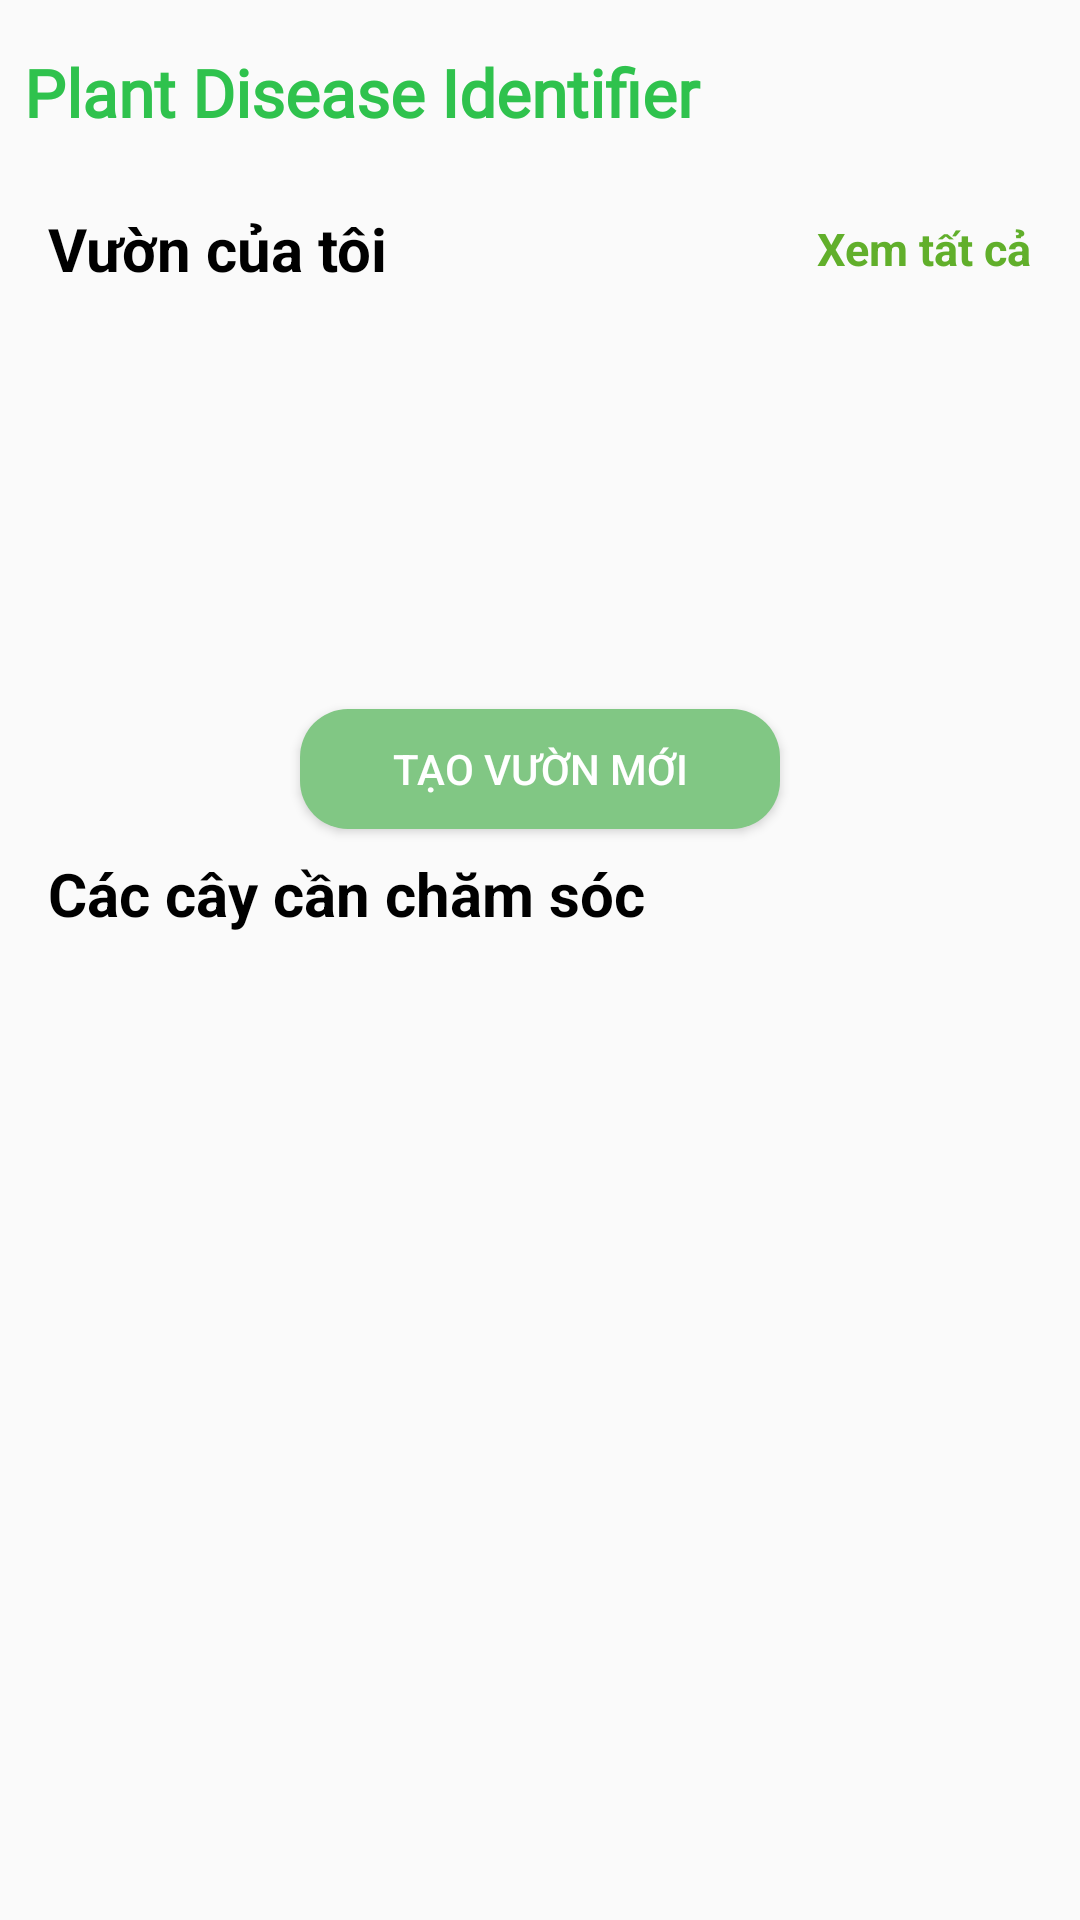

Write the Android layout XML for this screen, with the resource values it uses.
<!-- AndroidManifest.xml: application theme AppTheme.NoActionBar -->
<!-- res/layout/fragment_home.xml -->
<?xml version="1.0" encoding="utf-8"?>
<androidx.constraintlayout.widget.ConstraintLayout xmlns:android="http://schemas.android.com/apk/res/android"
    xmlns:app="http://schemas.android.com/apk/res-auto"
    xmlns:tools="http://schemas.android.com/tools"
    android:layout_width="match_parent"
    android:layout_height="match_parent"
    tools:context=".ui.home.HomeFragment">

    <LinearLayout
        android:id="@+id/linearLayout"
        android:layout_width="0dp"
        android:layout_height="wrap_content"
        android:layout_marginTop="12dp"
        android:orientation="vertical"
        app:layout_constraintEnd_toEndOf="parent"
        app:layout_constraintStart_toStartOf="parent"
        app:layout_constraintTop_toTopOf="parent">

        <TextView
            android:id="@+id/textView9"
            android:layout_width="match_parent"
            android:layout_height="wrap_content"
            android:layout_marginStart="8dp"
            android:layout_marginTop="4dp"
            android:fontFamily="@font/akaya_telivigala"
            android:text="Plant Disease Identifier"
            android:textAlignment="textStart"
            android:textColor="@color/colorPrimary"
            android:textDirection="locale"
            android:textSize="22sp"
            android:textStyle="bold" />

        <androidx.appcompat.widget.SearchView
            android:id="@+id/searchView"
            android:layout_width="match_parent"
            android:layout_height="match_parent"
            android:layout_marginStart="20dp"
            android:layout_marginTop="8dp"
            android:layout_marginEnd="20dp"
            android:layout_marginBottom="8dp"
            android:background="@drawable/shapebgsearch"
            android:hint="@string/search_diesease"
            android:visibility="gone"
            app:iconifiedByDefault="false"
            app:layout_constraintEnd_toEndOf="parent"
            app:layout_constraintStart_toStartOf="parent"
            app:layout_constraintTop_toBottomOf="@+id/textView5"
            app:queryBackground="@null">

        </androidx.appcompat.widget.SearchView>

    </LinearLayout>

    <ScrollView
        android:id="@+id/scrollView2"
        android:layout_width="match_parent"
        android:layout_height="wrap_content"
        android:layout_marginTop="8dp"
        android:padding="8dp"
        app:layout_constraintEnd_toEndOf="parent"
        app:layout_constraintStart_toStartOf="parent"
        app:layout_constraintTop_toBottomOf="@+id/linearLayout"
        tools:ignore="SpeakableTextPresentCheck">

        <LinearLayout
            android:layout_width="match_parent"
            android:layout_height="wrap_content"
            android:orientation="vertical">

            <androidx.constraintlayout.widget.ConstraintLayout
                android:layout_width="match_parent"
                android:layout_height="match_parent">

                <TextView
                    android:id="@+id/textView"
                    android:layout_width="match_parent"
                    android:layout_height="wrap_content"
                    android:fontFamily="sans-serif"
                    android:padding="8dp"
                    android:text="Vườn của tôi"
                    android:textColor="@color/black"
                    android:textSize="20sp"
                    android:textStyle="bold"
                    app:layout_constraintBottom_toBottomOf="parent"
                    app:layout_constraintStart_toStartOf="parent"
                    app:layout_constraintTop_toTopOf="parent"
                    app:layout_constraintVertical_bias="0.0" />

                <TextView
                    android:id="@+id/seeAllPlantInRoom"
                    android:layout_width="wrap_content"
                    android:layout_height="wrap_content"
                    android:layout_marginEnd="8dp"
                    android:layout_weight="1"
                    android:fontFamily="sans-serif"
                    android:text="Xem tất cả"
                    android:textColor="#61AF2B"
                    android:textSize="15sp"
                    android:textStyle="bold"
                    app:layout_constraintBottom_toBottomOf="@+id/textView"
                    app:layout_constraintEnd_toEndOf="parent"
                    app:layout_constraintTop_toTopOf="@+id/textView" />

            </androidx.constraintlayout.widget.ConstraintLayout>

            <androidx.recyclerview.widget.RecyclerView
                android:id="@+id/myRoom"
                android:layout_width="match_parent"
                android:layout_height="132dp">

            </androidx.recyclerview.widget.RecyclerView>

            <Button
                android:id="@+id/buttonaAddnewroomHome"
                android:layout_width="160dp"
                android:layout_height="40dp"
                android:layout_gravity="center"
                android:background="@drawable/border_shape"
                android:backgroundTint="#81C784"
                android:fontFamily="sans-serif-medium"
                android:includeFontPadding="true"
                android:text="TẠO VƯỜN MỚI"
                android:textColor="@color/white"
                tools:ignore="TouchTargetSizeCheck" />

            <androidx.constraintlayout.widget.ConstraintLayout
                android:layout_width="match_parent"
                android:layout_height="match_parent">

                <TextView
                    android:id="@+id/textView3"
                    android:layout_width="match_parent"
                    android:layout_height="wrap_content"
                    android:fontFamily="sans-serif"
                    android:padding="8dp"
                    android:text="Các cây cần chăm sóc"
                    android:textColor="@color/black"
                    android:textSize="20sp"
                    android:textStyle="bold"
                    app:layout_constraintBottom_toBottomOf="parent"
                    app:layout_constraintEnd_toEndOf="parent"
                    app:layout_constraintStart_toStartOf="parent" />

            </androidx.constraintlayout.widget.ConstraintLayout>

            <androidx.recyclerview.widget.RecyclerView
                android:id="@+id/needCare"
                android:layout_width="match_parent"
                android:layout_height="match_parent" />

        </LinearLayout>
    </ScrollView>

</androidx.constraintlayout.widget.ConstraintLayout>
<!-- resources referenced by this layout -->
<resources>
  <color name="black">#FF000000</color>
  <color name="colorPrimary">#2FC24D</color>
  <color name="white">#FFFFFFFF</color>
  <!-- drawable border_shape (drawable) -->
  <?xml version="1.0" encoding="utf-8"?>
  <selector xmlns:android="http://schemas.android.com/apk/res/android">
      <item>
          <shape android:shape="rectangle">
              <corners android:radius="16dp" />
              <solid android:color="@android:color/white" />
          </shape>
      </item>
  
  </selector>
  <!-- drawable shapebgsearch (drawable) -->
  <?xml version="1.0" encoding="utf-8"?>
  <shape xmlns:android="http://schemas.android.com/apk/res/android" android:shape="rectangle">
  
      <stroke
          android:width="0.5dp"
          android:color="#0D986A" />
  
      <solid android:color="#33FFFFFF" />
  
      <corners
          android:bottomLeftRadius="8dp"
          android:bottomRightRadius="8dp"
          android:topLeftRadius="8dp"
          android:topRightRadius="8dp" />
  </shape>
  <string name="search_diesease">Tìm các bệnh cho cây</string>
  <style name="AppTheme.NoActionBar">
          <item name="windowActionBar">false</item>
          <item name="windowNoTitle">true</item>
          <item name="android:screenOrientation">portrait</item>
      </style>
</resources>
